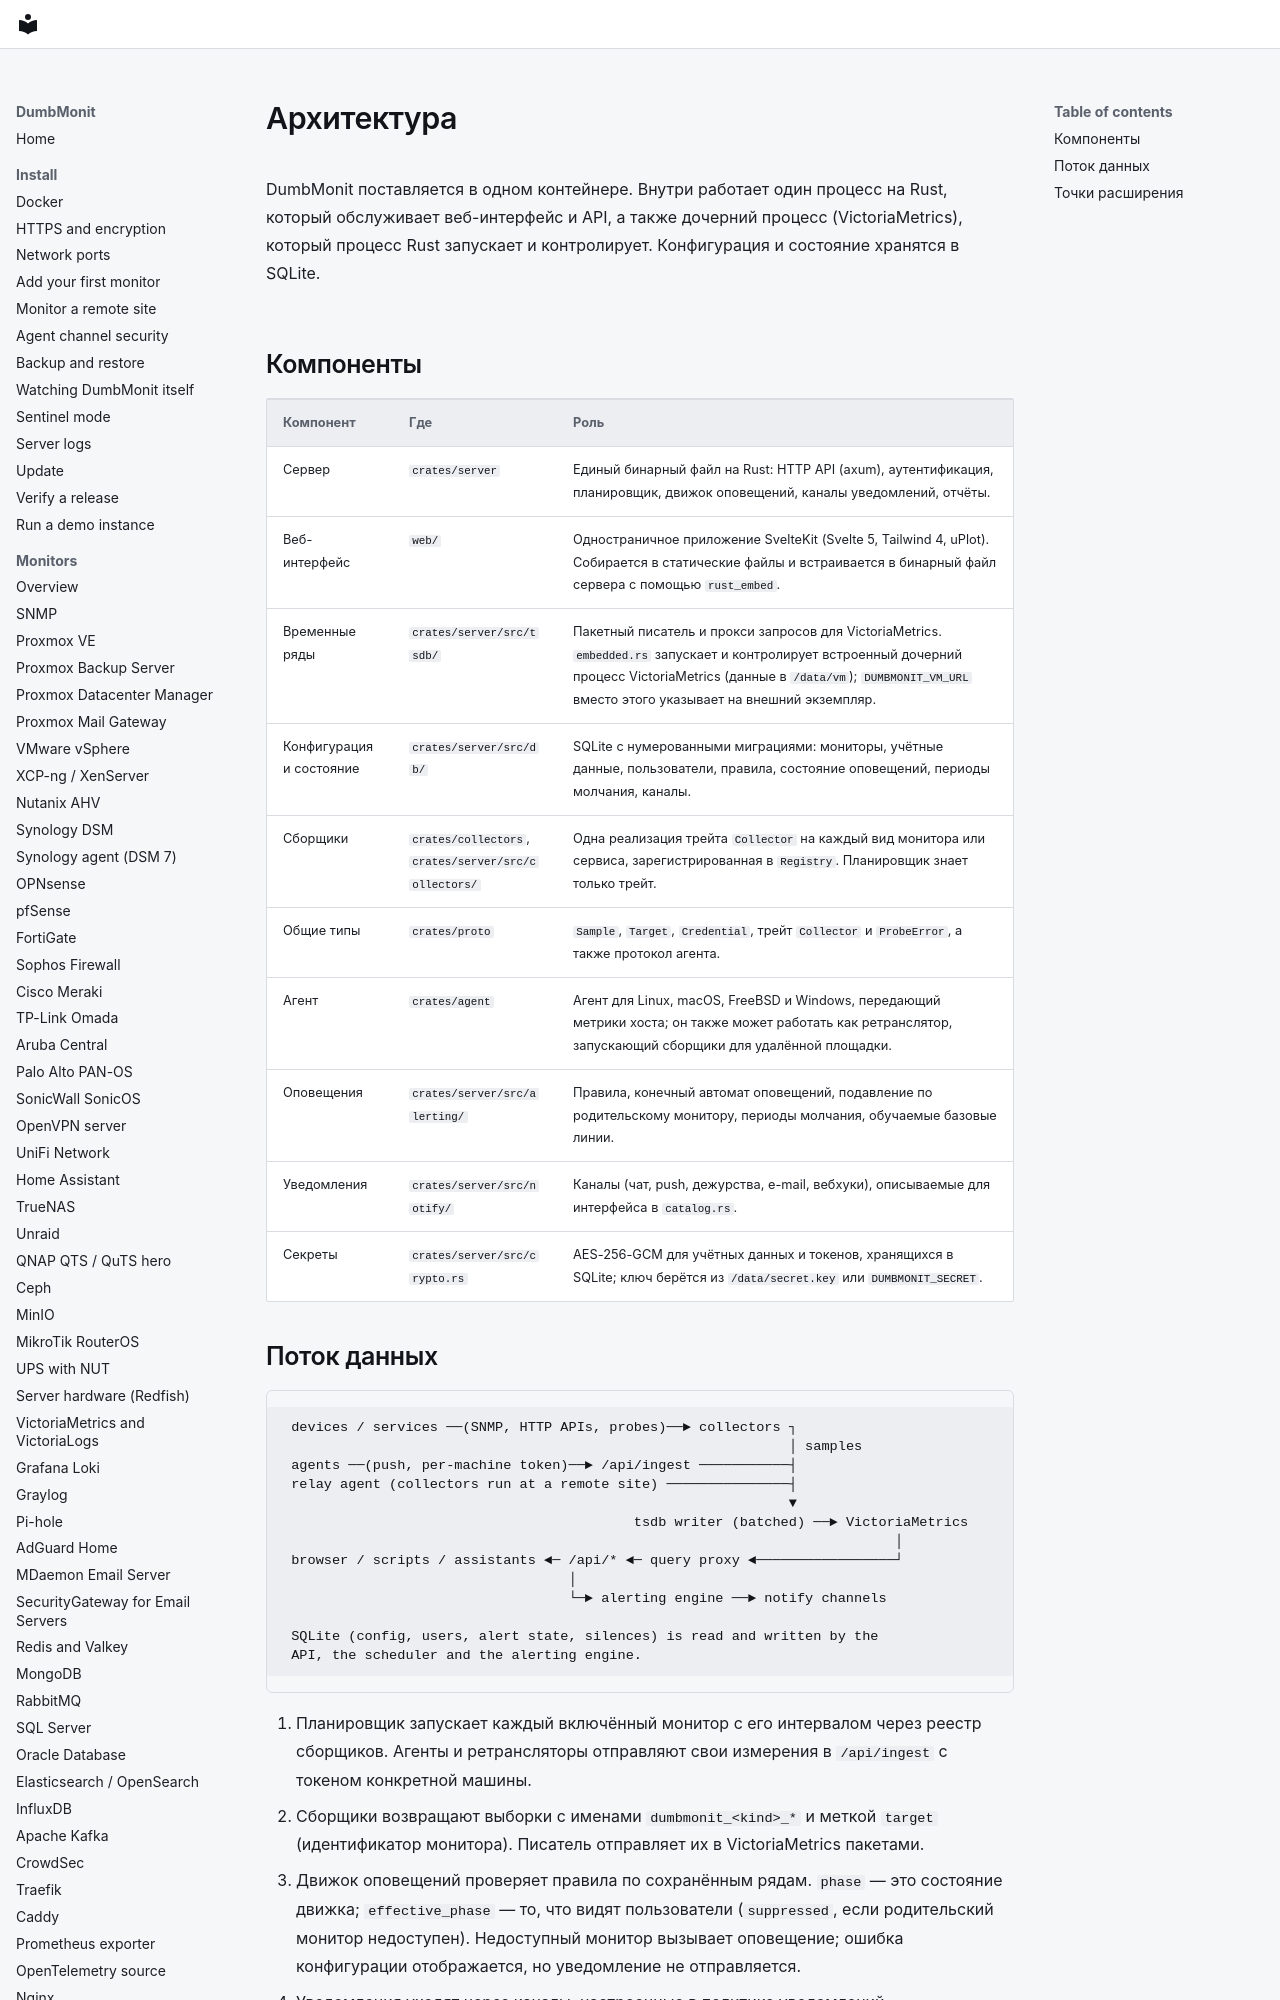

repository: laupernoe/dumbmonit · page: development/architecture.ru/index.html · generator: mkdocs

# Архитектура

DumbMonit поставляется в одном контейнере. Внутри работает один процесс на Rust,
который обслуживает веб-интерфейс и API, а также дочерний процесс
(VictoriaMetrics), который процесс Rust запускает и контролирует. Конфигурация и
состояние хранятся в SQLite.
